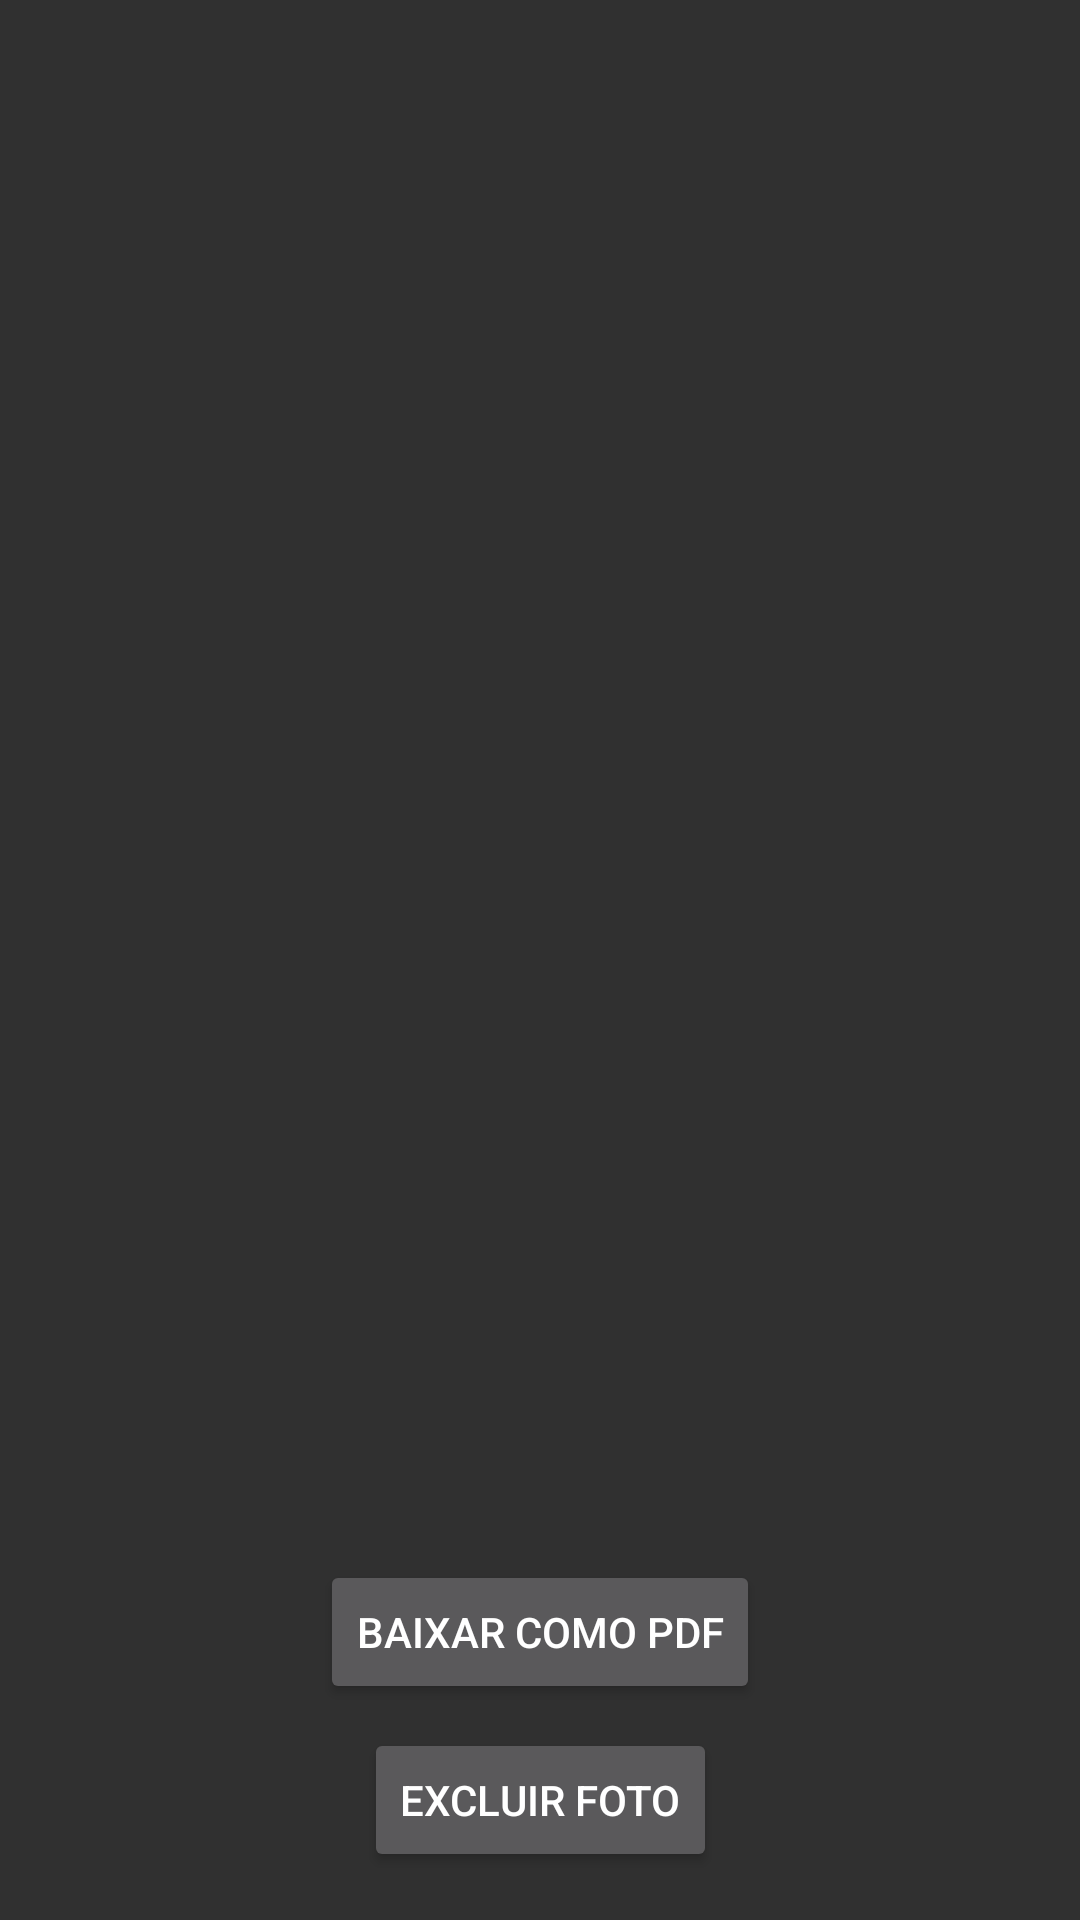

Here is an Android app screen rendered from its layout file. Give the layout XML and the strings, colors and styles it references.
<!-- AndroidManifest.xml: activity theme Theme.AppCompat.NoActionBar -->
<!-- res/layout/activity_full_screen_image.xml -->
<?xml version="1.0" encoding="utf-8"?>
<androidx.constraintlayout.widget.ConstraintLayout xmlns:android="http://schemas.android.com/apk/res/android"
    xmlns:app="http://schemas.android.com/apk/res-auto"
    android:layout_width="match_parent"
    android:layout_height="match_parent"
    android:focusableInTouchMode="true">

    <ImageView
        android:id="@+id/imageViewFullScreen"
        android:layout_width="0dp"
        android:layout_height="0dp"
        android:scaleType="fitCenter"
        app:layout_constraintTop_toTopOf="parent"
        app:layout_constraintBottom_toTopOf="@id/btnDelete"
        app:layout_constraintStart_toStartOf="parent"
        app:layout_constraintEnd_toEndOf="parent" />

    <Button
        android:id="@+id/btnDelete"
        android:layout_width="wrap_content"
        android:layout_height="wrap_content"
        android:text="Excluir Foto"
        app:layout_constraintBottom_toBottomOf="parent"
        app:layout_constraintEnd_toEndOf="parent"
        app:layout_constraintStart_toStartOf="parent"
        android:layout_marginBottom="16dp" />

    <Button
        android:id="@+id/btnDownloadAsPDF"
        android:layout_width="wrap_content"
        android:layout_height="wrap_content"
        android:text="Baixar como PDF"
        app:layout_constraintBottom_toTopOf="@id/btnDelete"
        app:layout_constraintEnd_toEndOf="parent"
        app:layout_constraintStart_toStartOf="parent"
        android:layout_marginBottom="8dp" />
</androidx.constraintlayout.widget.ConstraintLayout>
<!-- resources referenced by this layout -->
<resources>

</resources>
